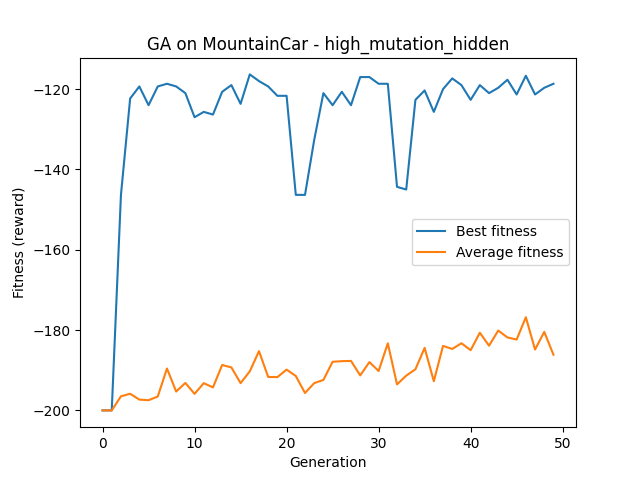

The file beside this chart, header and first rows:
Generation, Best, Average
1, -200.0, -200.0
2, -200.0, -200.0
3, -146.3, -196.5
4, -122.3, -195.9
5, -119.3, -197.3
6, -124.0, -197.5
7, -119.3, -196.5
8, -118.7, -189.6
9, -119.3, -195.3
10, -121.0, -193.2
11, -127.0, -195.9
12, -125.7, -193.2
13, -126.3, -194.3
14, -120.7, -188.7
15, -119.0, -189.3
16, -123.7, -193.2
17, -116.3, -190.3
18, -118.0, -185.2
19, -119.3, -191.7
20, -121.7, -191.7
21, -121.7, -189.8
22, -146.3, -191.4
23, -146.3, -195.7
24, -132.7, -193.2
25, -121.0, -192.4
26, -124.0, -187.9
27, -120.7, -187.7
28, -124.0, -187.7
29, -117.0, -191.3
30, -117.0, -188
31, -118.7, -190.2
32, -118.7, -183.3
33, -144.3, -193.5
34, -145.0, -191.3
35, -122.7, -189.8
36, -120.3, -184.4
37, -125.7, -192.7
38, -120.0, -183.9
39, -117.3, -184.7
40, -119.0, -183.3
41, -122.7, -185
42, -119.0, -180.7
43, -121.0, -183.9
44, -119.7, -180.1
45, -117.7, -181.8
46, -121.3, -182.4
47, -116.7, -176.8
48, -121.3, -184.8
49, -119.7, -180.4
50, -118.7, -186.1
